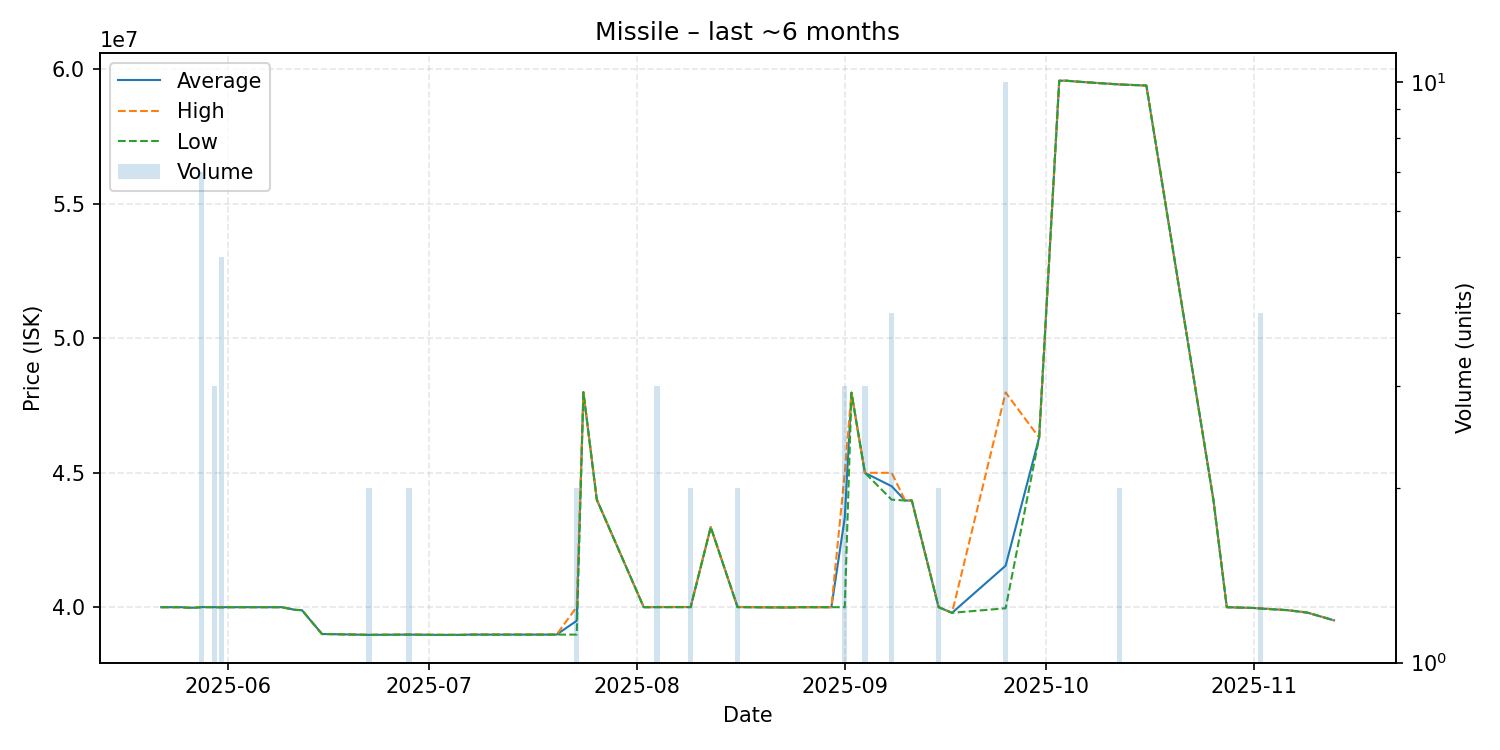

Data behind this chart, as committed beside it:
date, average, highest, lowest, order_count, volume
2025-05-22, 39990000, 39990000, 39990000, 1, 1
2025-05-23, 39990000, 39990000, 39990000, 1, 1
2025-05-25, 39990000, 39990000, 39990000, 1, 1
2025-05-26, 39970000, 39970000, 39970000, 1, 1
2025-05-27, 39970000, 39970000, 39970000, 1, 1
2025-05-28, 39994286, 40000000, 39990000, 4, 7
2025-05-30, 39990000, 39990000, 39990000, 1, 3
2025-05-31, 39988000, 40000000, 39980000, 4, 5
2025-06-01, 39990000, 39990000, 39990000, 1, 1
2025-06-02, 39990000, 39990000, 39990000, 1, 1
2025-06-05, 39990000, 39990000, 39990000, 1, 1
2025-06-07, 39990000, 39990000, 39990000, 1, 1
2025-06-09, 39990000, 39990000, 39990000, 1, 1
2025-06-11, 39890000, 39890000, 39890000, 1, 1
2025-06-12, 39880000, 39880000, 39880000, 1, 1
2025-06-15, 38990000, 38990000, 38990000, 1, 1
2025-06-16, 38990000, 38990000, 38990000, 1, 1
2025-06-22, 38960000, 38960000, 38960000, 2, 2
2025-06-28, 38970000, 38970000, 38970000, 2, 2
2025-07-02, 38960000, 38960000, 38960000, 1, 1
2025-07-06, 38960000, 38960000, 38960000, 1, 1
2025-07-07, 38970000, 38970000, 38970000, 1, 1
2025-07-17, 38970000, 38970000, 38970000, 1, 1
2025-07-20, 38970000, 38970000, 38970000, 1, 1
2025-07-23, 39485000, 40000000, 38970000, 2, 2
2025-07-24, 47990000, 47990000, 47990000, 1, 1
2025-07-26, 43990000, 43990000, 43990000, 1, 1
2025-08-02, 39990000, 39990000, 39990000, 1, 1
2025-08-04, 39993333, 40000000, 39990000, 3, 3
2025-08-09, 39995000, 40000000, 39990000, 2, 2
2025-08-12, 42970000, 42970000, 42970000, 1, 1
2025-08-16, 39995000, 40000000, 39990000, 2, 2
2025-08-23, 39980000, 39980000, 39980000, 1, 1
2025-08-24, 39980000, 39980000, 39980000, 1, 1
2025-08-25, 39990000, 39990000, 39990000, 1, 1
2025-08-30, 39990000, 39990000, 39990000, 1, 1
2025-09-01, 43330000, 45000000, 39990000, 3, 3
2025-09-02, 47970000, 47970000, 47970000, 1, 1
2025-09-04, 44990000, 44990000, 44990000, 3, 3
2025-09-08, 44490000, 44990000, 43990000, 4, 4
2025-09-10, 43960000, 43960000, 43960000, 1, 1
2025-09-11, 43960000, 43960000, 43960000, 1, 1
2025-09-15, 39990000, 39990000, 39990000, 2, 2
2025-09-17, 39780000, 39780000, 39780000, 1, 1
2025-09-25, 41534000, 47980000, 39950000, 5, 10
2025-09-30, 46300000, 46300000, 46300000, 1, 1
2025-10-03, 59580000, 59580000, 59580000, 1, 1
2025-10-04, 59580000, 59580000, 59580000, 1, 1
2025-10-06, 59540000, 59540000, 59540000, 1, 1
2025-10-12, 59440000, 59440000, 59440000, 2, 2
2025-10-16, 59400000, 59400000, 59400000, 1, 1
2025-10-26, 43990000, 43990000, 43990000, 1, 1
2025-10-28, 39990000, 39990000, 39990000, 1, 1
2025-11-01, 39960000, 39960000, 39960000, 1, 1
2025-11-02, 39942500, 39950000, 39940000, 3, 4
2025-11-06, 39880000, 39880000, 39880000, 1, 1
2025-11-09, 39790000, 39790000, 39790000, 1, 1
2025-11-13, 39500000, 39500000, 39500000, 1, 1
